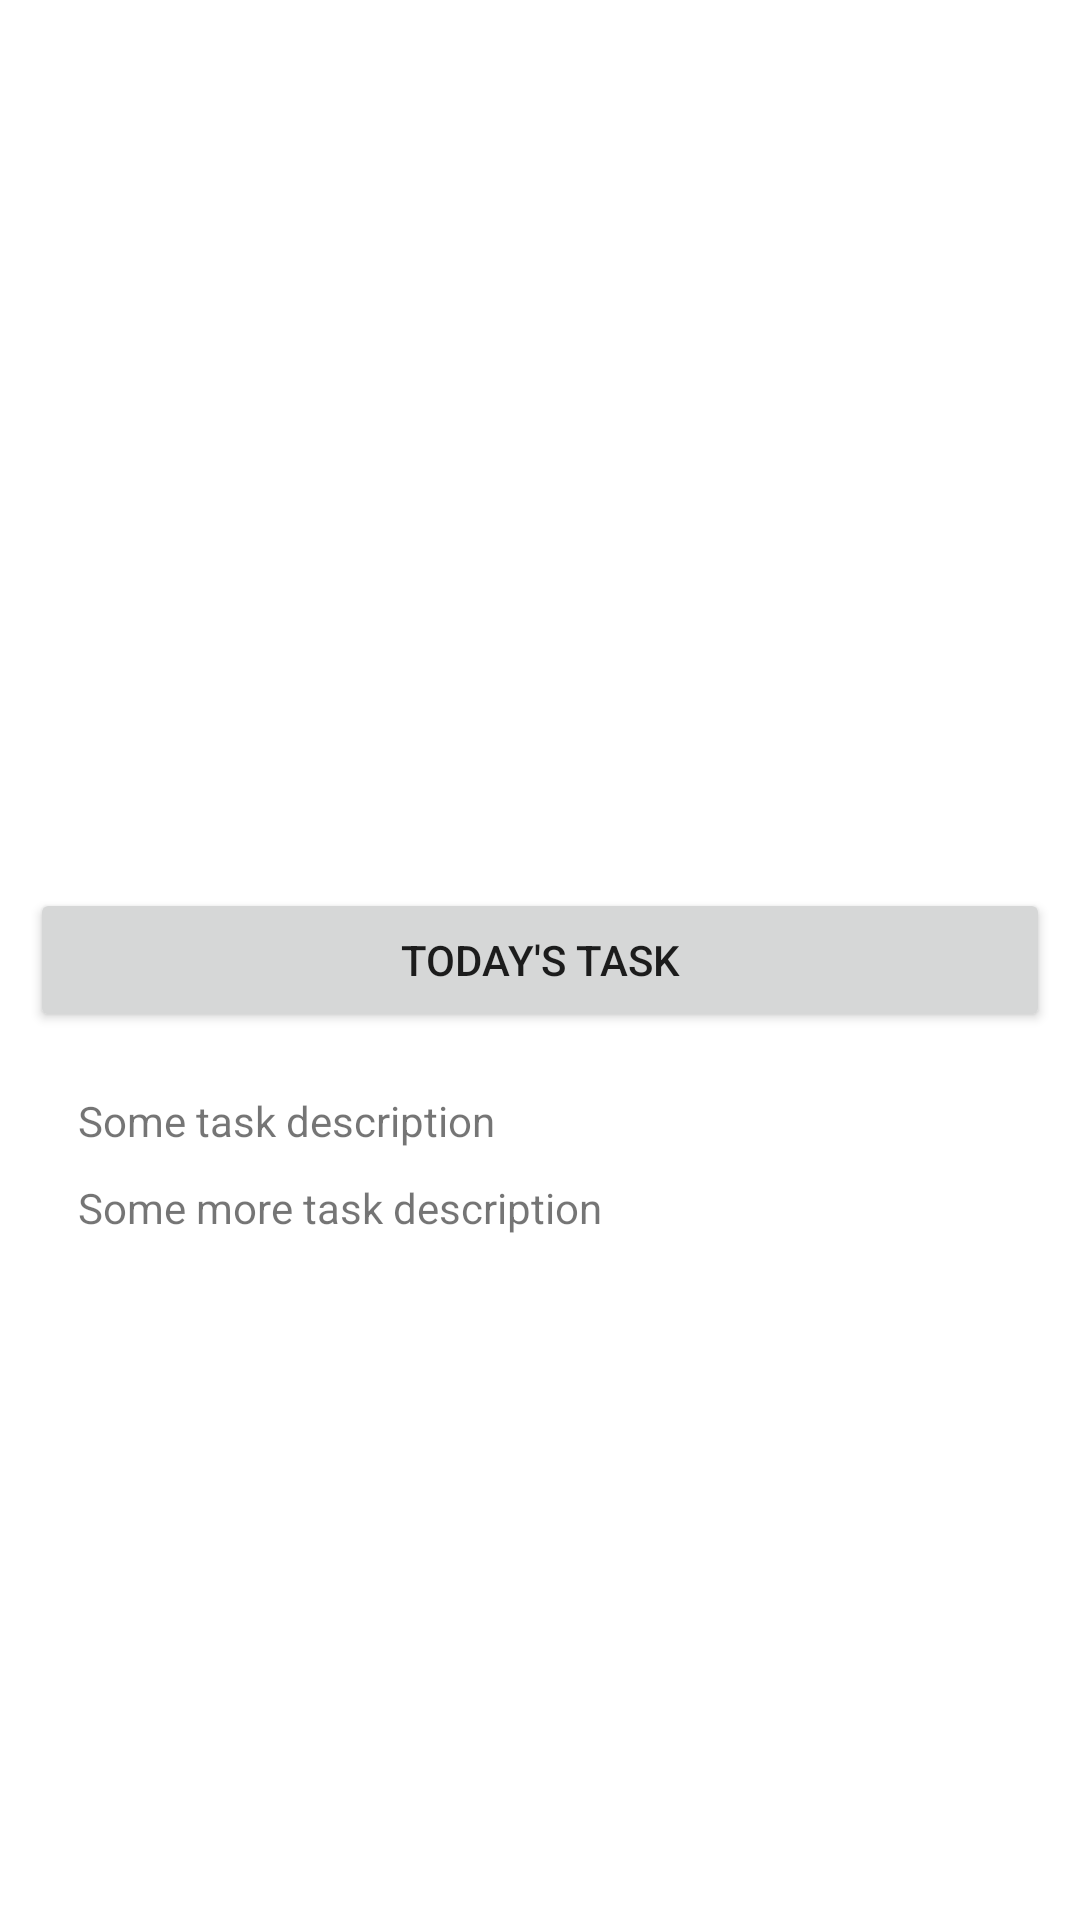

This screen was rendered from an Android layout file. Write that file and the resources it references.
<!-- AndroidManifest.xml: application theme Theme.Wateryourplantsapp -->
<!-- res/layout/today_list_item.xml -->
<?xml version="1.0" encoding="utf-8"?>
<androidx.constraintlayout.widget.ConstraintLayout xmlns:android="http://schemas.android.com/apk/res/android"
    xmlns:app="http://schemas.android.com/apk/res-auto"
    android:id="@+id/todayTaskItem"
    android:layout_width="match_parent"
    android:layout_height="wrap_content">

    <Button
        android:id="@+id/button4"
        style="@style/TodayListItem"
        android:layout_width="match_parent"
        android:layout_height="wrap_content"
        android:layout_marginStart="10dp"
        android:layout_marginTop="10dp"
        android:layout_marginEnd="10dp"
        android:layout_marginBottom="10dp"
        android:onClick="expandTaskItem"
        android:text="today's task"
        app:layout_constraintBottom_toBottomOf="parent"
        app:layout_constraintEnd_toEndOf="parent"
        app:layout_constraintStart_toStartOf="parent"
        app:layout_constraintTop_toTopOf="parent" />

    <LinearLayout
        android:id="@+id/linear"
        android:layout_width="match_parent"
        android:layout_height="0dp"
        android:layout_marginStart="10dp"
        android:layout_marginTop="10dp"
        android:layout_marginEnd="10dp"
        android:layout_marginBottom="10dp"
        android:orientation="vertical"
        app:layout_constraintBottom_toBottomOf="parent"
        app:layout_constraintEnd_toEndOf="parent"
        app:layout_constraintStart_toStartOf="parent"
        app:layout_constraintTop_toBottomOf="@+id/button4">

        <TextView
            android:id="@+id/textView"
            android:layout_width="wrap_content"
            android:layout_height="wrap_content"
            android:layout_marginStart="16dp"
            android:layout_marginTop="10dp"
            android:text="Some task description" />

        <TextView
            android:id="@+id/textView3"
            android:layout_width="wrap_content"
            android:layout_height="wrap_content"
            android:layout_marginStart="16dp"
            android:layout_marginTop="10dp"
            android:layout_marginBottom="10dp"
            android:text="Some more task description" />
    </LinearLayout>
</androidx.constraintlayout.widget.ConstraintLayout>
<!-- resources referenced by this layout -->
<resources>
  <style name="Theme.Wateryourplantsapp" parent="Theme.MaterialComponents.DayNight.DarkActionBar">
          
          <item name="colorPrimary">@color/purple_500</item>
          <item name="colorPrimaryVariant">@color/purple_700</item>
          <item name="colorOnPrimary">@color/white</item>
          
          <item name="colorSecondary">@color/teal_200</item>
          <item name="colorSecondaryVariant">@color/teal_700</item>
          <item name="colorOnSecondary">@color/black</item>
          
          <item name="android:statusBarColor">?attr/colorPrimaryVariant</item>
          
      </style>
  <color name="white">#FFFFFF</color>
  <color name="black">#000000</color>
  <!-- not gathered from this repository: default colours our renderer supplied (Android Studio template values) -->
  <color name="purple_500">#FF6200EE</color>
  <color name="purple_700">#FF3700B3</color>
  <color name="teal_200">#FF03DAC5</color>
  <color name="teal_700">#FF018786</color>
</resources>
